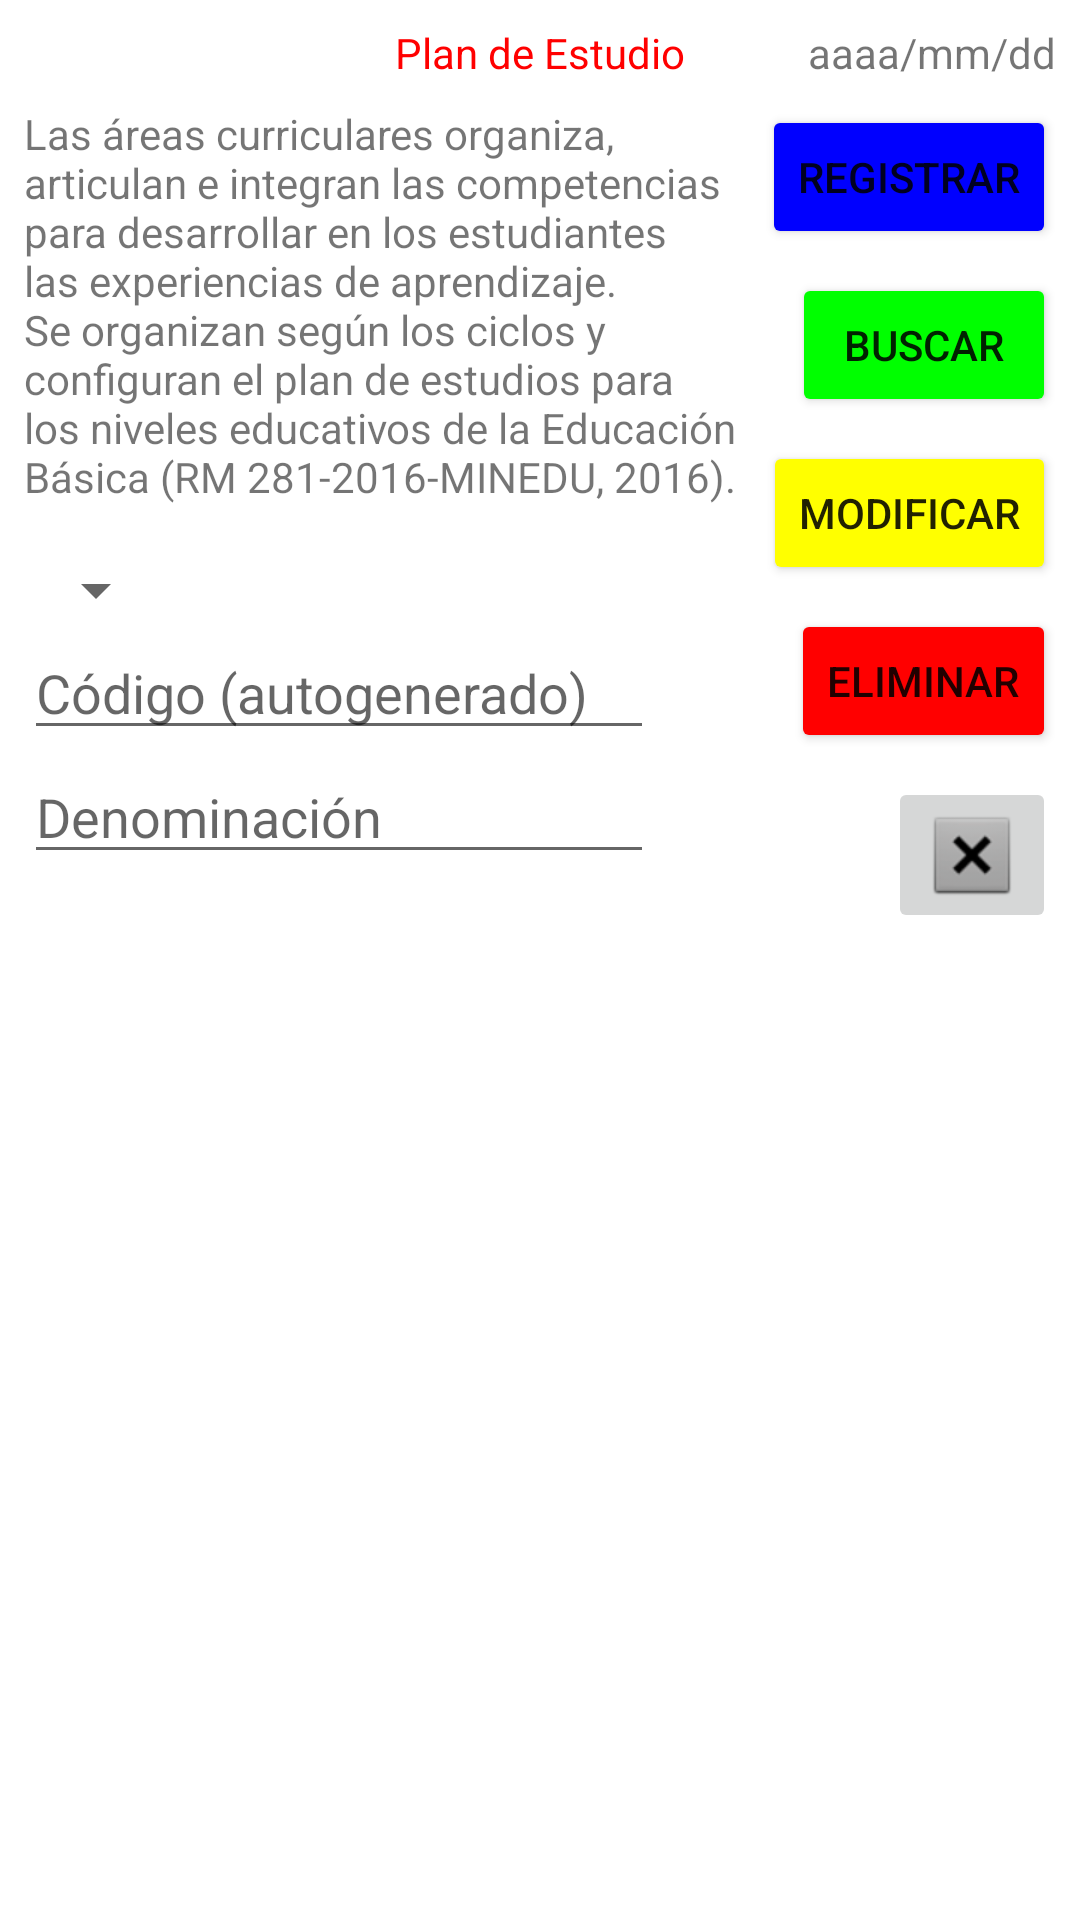

This screen was rendered from an Android layout file. Write that file and the resources it references.
<!-- AndroidManifest.xml: application theme Theme.EvaluacionFormativa -->
<!-- res/layout/activity_plan_estudio.xml -->
<?xml version="1.0" encoding="utf-8"?>
<androidx.constraintlayout.widget.ConstraintLayout xmlns:android="http://schemas.android.com/apk/res/android"
    xmlns:app="http://schemas.android.com/apk/res-auto"
    xmlns:tools="http://schemas.android.com/tools"
    android:layout_width="match_parent"
    android:layout_height="match_parent"
    tools:context=".planEstudio">

    <TextView
        android:id="@+id/tvTituloPe"
        android:layout_width="wrap_content"
        android:layout_height="wrap_content"
        android:layout_marginTop="8dp"
        android:text="@string/miPlanE"
        android:textColor="#FF0000"
        app:layout_constraintEnd_toEndOf="parent"
        app:layout_constraintStart_toStartOf="parent"
        app:layout_constraintTop_toTopOf="parent" />

    <TextView
        android:id="@+id/tvDNIPe"
        android:layout_width="wrap_content"
        android:layout_height="wrap_content"
        android:layout_marginStart="8dp"
        android:layout_marginTop="8dp"
        app:layout_constraintStart_toStartOf="parent"
        app:layout_constraintTop_toTopOf="parent" />

    <TextView
        android:id="@+id/tvFechaRPe"
        android:layout_width="wrap_content"
        android:layout_height="wrap_content"
        android:layout_marginTop="8dp"
        android:layout_marginEnd="8dp"
        android:text="@string/tvFechaR"
        app:layout_constraintEnd_toEndOf="parent"
        app:layout_constraintTop_toTopOf="parent" />

    <ScrollView
        android:id="@+id/svContenidoPe"
        android:layout_width="0dp"
        android:layout_height="280dp"
        android:layout_marginStart="8dp"
        android:layout_marginTop="8dp"
        android:layout_marginEnd="8dp"
        app:layout_constraintEnd_toStartOf="@+id/buRegistrarPe"
        app:layout_constraintStart_toStartOf="parent"
        app:layout_constraintTop_toBottomOf="@+id/tvTituloPe">

        <LinearLayout
            android:layout_width="match_parent"
            android:layout_height="wrap_content"
            android:orientation="vertical">

            <TextView
                android:id="@+id/tvContenidoPe"
                android:layout_width="match_parent"
                android:layout_height="wrap_content"
                android:text="@string/tvContenidoPe" />

            <Spinner
                android:id="@+id/spEBRPe"
                android:layout_width="wrap_content"
                android:layout_height="wrap_content"
                tools:ignore="SpeakableTextPresentCheck,TouchTargetSizeCheck" />

            <EditText
                android:id="@+id/etCodigoPe"
                android:layout_width="wrap_content"
                android:layout_height="wrap_content"
                android:digits="0123456789"
                android:ems="10"
                android:hint="@string/tvCodigo"
                android:importantForAutofill="no"
                android:inputType="number"
                android:maxLength="2"
                app:layout_constraintStart_toStartOf="parent"
                app:layout_constraintTop_toBottomOf="@+id/tvContenidoPe"
                tools:ignore="TouchTargetSizeCheck,TextContrastCheck,SpeakableTextPresentCheck" />

            <EditText
                android:id="@+id/etDenominacionPe"
                android:layout_width="wrap_content"
                android:layout_height="wrap_content"
                android:digits="abcdefghijklmnopqrstuvwxyz ABCDEFGHIJKLMNOPQRSTUVWXYZ"
                android:ems="10"
                android:hint="@string/tvDenominacion"
                android:importantForAutofill="no"
                android:inputType="text"
                android:maxLength="30"
                tools:ignore="TouchTargetSizeCheck,TextContrastCheck,SpeakableTextPresentCheck" />

        </LinearLayout>
    </ScrollView>

    <GridView
        android:id="@+id/gvTablaPe"
        android:layout_width="0dp"
        android:layout_height="200dp"
        android:layout_marginStart="8dp"
        android:layout_marginTop="8dp"
        android:layout_marginEnd="8dp"
        app:layout_constraintEnd_toEndOf="parent"
        app:layout_constraintStart_toStartOf="parent"
        app:layout_constraintTop_toBottomOf="@+id/svContenidoPe" />

    <Button
        android:id="@+id/buRegistrarPe"
        android:layout_width="wrap_content"
        android:layout_height="wrap_content"
        android:layout_marginTop="8dp"
        android:layout_marginEnd="8dp"
        android:backgroundTint="#0000FF"
        android:contentDescription="@string/buRegistrar"
        android:text="@string/buRegistrar"
        app:layout_constraintEnd_toEndOf="parent"
        app:layout_constraintTop_toBottomOf="@+id/tvFechaRPe" />

    <Button
        android:id="@+id/buBuscarPe"
        android:layout_width="wrap_content"
        android:layout_height="wrap_content"
        android:layout_marginTop="8dp"
        android:layout_marginEnd="8dp"
        android:backgroundTint="#00FF00"
        android:contentDescription="@string/buBuscar"
        android:text="@string/buBuscar"
        app:layout_constraintEnd_toEndOf="parent"
        app:layout_constraintTop_toBottomOf="@+id/buRegistrarPe"
        tools:ignore="TextContrastCheck" />

    <Button
        android:id="@+id/buModificarPe"
        android:layout_width="wrap_content"
        android:layout_height="wrap_content"
        android:layout_marginTop="8dp"
        android:layout_marginEnd="8dp"
        android:backgroundTint="#FFFF00"
        android:contentDescription="@string/buModificar"
        android:text="@string/buModificar"
        app:layout_constraintEnd_toEndOf="parent"
        app:layout_constraintTop_toBottomOf="@+id/buBuscarPe"
        tools:ignore="TextContrastCheck" />

    <Button
        android:id="@+id/buEliminarPe"
        android:layout_width="wrap_content"
        android:layout_height="wrap_content"
        android:layout_marginTop="8dp"
        android:layout_marginEnd="8dp"
        android:backgroundTint="#FF0000"
        android:contentDescription="@string/buEliminar"
        android:text="@string/buEliminar"
        app:layout_constraintEnd_toEndOf="parent"
        app:layout_constraintTop_toBottomOf="@+id/buModificarPe"
        tools:ignore="TextContrastCheck" />

    <ImageButton
        android:id="@+id/ibSalirPe"
        android:layout_width="wrap_content"
        android:layout_height="wrap_content"
        android:layout_marginTop="8dp"
        android:layout_marginEnd="8dp"
        android:contentDescription="@string/ibSalir"
        android:onClick="anterior"
        app:layout_constraintEnd_toEndOf="parent"
        app:layout_constraintTop_toBottomOf="@+id/buEliminarPe"
        app:srcCompat="@android:drawable/btn_dialog" />
</androidx.constraintlayout.widget.ConstraintLayout>
<!-- resources referenced by this layout -->
<resources>
  <string name="buBuscar">Buscar</string>
  <string name="buEliminar">Eliminar</string>
  <string name="buModificar">Modificar</string>
  <string name="buRegistrar">Registrar</string>
  <string name="ibSalir">Salir</string>
  <string name="miPlanE">Plan de Estudio</string>
  <string name="tvCodigo">Código (autogenerado)</string>
  <string name="tvContenidoPe">Las áreas curriculares organiza, articulan e integran las competencias para desarrollar en los estudiantes las experiencias de aprendizaje. Se organizan según los ciclos y configuran el plan de estudios para los niveles educativos de la Educación Básica (RM 281-2016-MINEDU, 2016).\n</string>
  <string name="tvDenominacion">Denominación</string>
  <string name="tvFechaR">aaaa/mm/dd</string>
  <style name="Theme.EvaluacionFormativa" parent="Theme.MaterialComponents.DayNight.DarkActionBar">
          
          <item name="colorPrimary">@color/purple_500</item>
          <item name="colorPrimaryVariant">@color/purple_700</item>
          <item name="colorOnPrimary">@color/white</item>
          
          <item name="colorSecondary">@color/teal_200</item>
          <item name="colorSecondaryVariant">@color/teal_700</item>
          <item name="colorOnSecondary">@color/black</item>
          
          <item name="android:statusBarColor" tools:targetApi="l">?attr/colorPrimaryVariant</item>
          
      </style>
  <!-- not gathered from this repository: default colours our renderer supplied (Android Studio template values) -->
  <color name="purple_500">#FF6200EE</color>
  <color name="purple_700">#FF3700B3</color>
  <color name="teal_200">#FF03DAC5</color>
  <color name="teal_700">#FF018786</color>
  <color name="black">#FF000000</color>
  <color name="white">#FFFFFFFF</color>
</resources>
